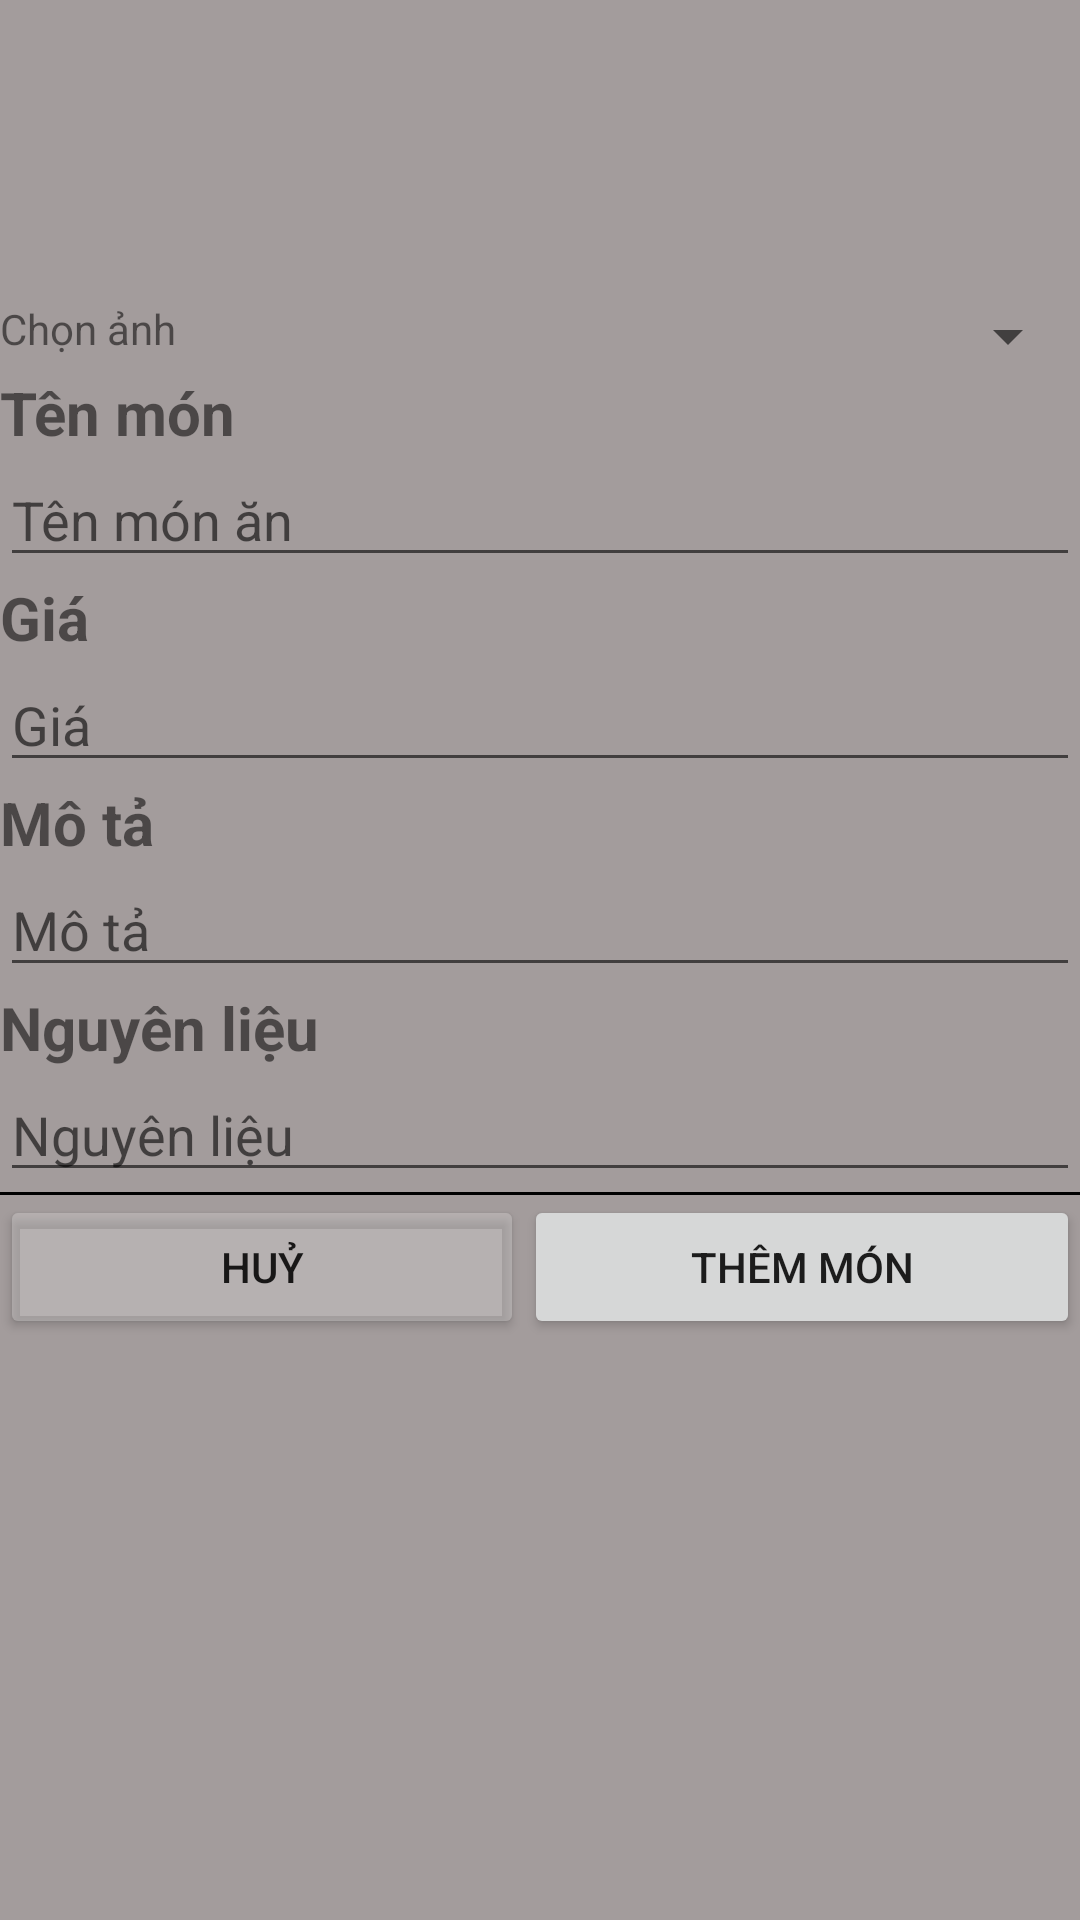

Reconstruct the res/layout file that produces this screen, plus the resources it refers to.
<!-- AndroidManifest.xml: application theme Theme.AppHai -->
<!-- res/layout/fragment_them_mon.xml -->
<?xml version="1.0" encoding="utf-8"?>
<LinearLayout
    xmlns:android="http://schemas.android.com/apk/res/android"
    xmlns:tools="http://schemas.android.com/tools"
    android:layout_width="match_parent"
    android:layout_height="match_parent"
    android:background="#A39C9C"
    android:orientation="vertical">
    <LinearLayout
        android:layout_width="match_parent"
        android:layout_height="wrap_content"

        >
        <LinearLayout
            android:layout_width="match_parent"
            android:layout_height="wrap_content"
            android:orientation="vertical"
            >


                <ImageView
                    android:id="@+id/img_loaddata"
                    android:layout_width="100dp"
                    android:layout_height="100dp"
                    android:layout_gravity="center"
                    />
            <LinearLayout
                android:layout_width="match_parent"
                android:layout_height="wrap_content"
                android:weightSum="2"
                >
                <TextView
                    android:layout_width="wrap_content"
                    android:layout_height="wrap_content"
                    android:text="Chọn ảnh"
                    android:layout_weight="1"
                    />
            <Spinner
                android:id="@+id/spinner"
                android:layout_width="wrap_content"
                android:layout_height="wrap_content"
                android:layout_weight="1"
                />
            </LinearLayout>
            <TextView
                android:layout_width="wrap_content"
                android:layout_height="wrap_content"
                android:text="Tên món"
                android:textSize="20sp"
                android:textStyle="bold"
                />
            <EditText
                android:id="@+id/edtMonAn"
                android:layout_width="match_parent"
                android:layout_height="wrap_content"
                android:hint="Tên món ăn"
                />
            <TextView
                android:layout_width="wrap_content"
                android:layout_height="wrap_content"
                android:text="Giá"
                android:textSize="20sp"
                android:textStyle="bold"
                />
            <EditText
                android:id="@+id/edtGia"
                android:layout_width="match_parent"
                android:layout_height="wrap_content"
                android:inputType="number"
                android:hint="Giá"
                />
            <TextView
                android:layout_width="wrap_content"
                android:layout_height="wrap_content"
                android:text="Mô tả"
                android:textSize="20sp"
                android:textStyle="bold"
                />
            <EditText
                android:id="@+id/edtMoTa"
                android:layout_width="match_parent"
                android:layout_height="wrap_content"
                android:hint="Mô tả"
                />
            <TextView
                android:layout_width="wrap_content"
                android:layout_height="wrap_content"
                android:text="Nguyên liệu"
                android:textSize="20sp"
                android:textStyle="bold"
                />
            <EditText
                android:id="@+id/edtNguyenlieu"
                android:layout_width="match_parent"
                android:layout_height="wrap_content"
                android:hint="Nguyên liệu"
                />
        </LinearLayout>


    </LinearLayout>
    <LinearLayout
        android:layout_width="match_parent"
        android:layout_height="wrap_content"
        android:orientation="vertical"
        android:layout_gravity="bottom"
        >
        <View
            android:layout_width="match_parent"
            android:layout_height="1dp"
            android:background="@color/black"
            />
        <LinearLayout
            android:layout_width="match_parent"
            android:layout_height="wrap_content"
            android:weightSum="2"
            >
            <Button
                android:id="@+id/btnHuy"
                android:layout_width="wrap_content"
                android:layout_height="wrap_content"
                android:layout_weight="1"
                android:text="Huỷ"
                android:backgroundTint="#5CD8D4D4"
                />

            <Button
                android:id="@+id/btnThem"
                android:layout_width="wrap_content"
                android:layout_height="wrap_content"
                android:layout_weight="1"
                android:text="Thêm món"
                />
        </LinearLayout>

    </LinearLayout>
</LinearLayout>
<!-- resources referenced by this layout -->
<resources>
  <style name="Theme.AppHai" parent="Theme.MaterialComponents.DayNight.NoActionBar">
          
          <item name="colorPrimary">#0F9D58</item>
          <item name="colorPrimaryVariant">#0F9D58</item>
          <item name="colorOnPrimary">@color/black</item>
          
          <item name="colorSecondary">@color/teal_200</item>
          <item name="colorSecondaryVariant">@color/teal_700</item>
          <item name="colorOnSecondary">@color/black</item>
          
          <item name="android:statusBarColor" tools:targetApi="l">?attr/colorPrimaryVariant</item>
          
      </style>
  <!-- not gathered from this repository: default colours our renderer supplied (Android Studio template values) -->
  <color name="teal_200">#FF03DAC5</color>
  <color name="teal_700">#FF018786</color>
  <color name="black">#FF000000</color>
</resources>
